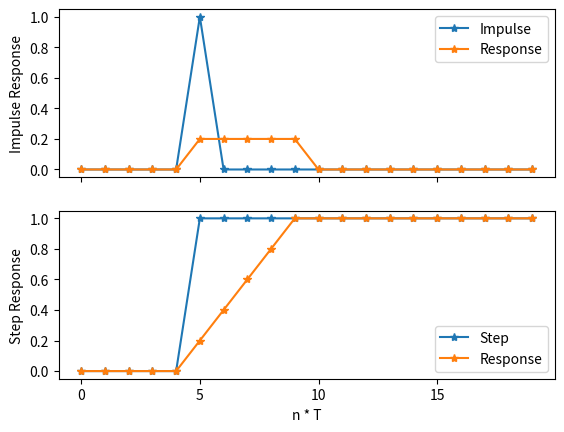
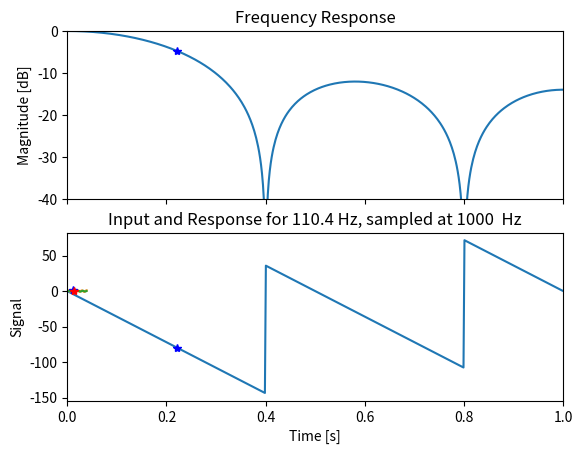

These charts were generated, in order, by the following Python code:
""" Shows how filters can be characterized. """

# author:   Thomas Haslwanter
# date:     June-2020

# Import the required packages
import numpy as np
import matplotlib.pyplot as plt
from scipy import signal


def impulse_response(a, b, ax) -> None:
    """Show the impulse response of an IIR-filter.
    
    Parameters
    ----------
    a : array_like
        feedforward coefficients ('1' for FIR-filter)
    b : array_like
        feedback coefficients
    ax : mpl-axis
        plot-axis for the impulse response

    """

    # Define the impulse ...
    xImpulse = np.zeros(20)
    xImpulse[5] = 1

    # ... and find the impulse-response
    yImpulse = signal.lfilter(b, a, xImpulse)

    # Plot input and response
    ax.plot(xImpulse, '*-', label='Impulse')
    ax.plot(yImpulse, '*-', label='Response')
    ax.legend()
    ax.set_ylabel('Impulse Response')
    ax.set_xticks(np.arange(0, len(xImpulse), 5))
    ax.tick_params(axis='x', labelbottom=False)


def step_response(a, b, ax) -> None:
    """Show the impulse response of an IIR-filter.
    
    Parameters
    ----------
    a : array_like
        feedforward coefficients ('1' for FIR-filter)
    b : array_like
        feedback coefficients
    ax : mpl-axis
        plot-axis for the impulse response
    """

    # Define the step ...
    xStep = np.zeros(20)
    xStep[5:] = 1

    # ... and find the step-response
    yStep = signal.lfilter(b, a, xStep)

    # Plot step and response
    ax.plot(xStep, '*-', label='Step')
    ax.plot(yStep, '*-', label='Response')
    ax.legend(loc='lower right')
    ax.set_xticks( np.arange(0, len(xStep), 5) )
    ax.set_xlabel('n * T')
    ax.set_ylabel('Step Response')


def freq_response(a, b):
    """ Show the impulse response of an IIR-filter. 
    
    Parameters
    ----------
    a : array_like
        feedforward coefficients ('1' for FIR-filter)
    b : array_like
        feedback coefficients

    Returns
    -------
    w : selected radial frequency of 
    h : complex gain for w
    """

    ## Frequency Response
    w, h = signal.freqz(b, a, fs=2)   # Calculate the normalized values
    # Plot them, in a new figure
    fig, axs = plt.subplots(2, 1, sharex=True)
    
    axs[0].plot(w, 20*np.log10( np.abs(h) ))
    axs[0].set_ylim([-40, 0])
    axs[0].set_ylabel('Magnitude [dB]')
    axs[0].set_title('Frequency Response')

    axs[1].plot(w, np.rad2deg(np.arctan2(h.imag, h.real)))
    axs[1].set_ylabel('Phase [deg]')
    axs[1].set_xlabel('Normalized Frequency (x pi rad/sample)')
    axs[1].set_xlim([0, 1])

    selFreq_val = 0.22 # Select a frequency point in the normalized response
    selFreq_nr = np.argmin( np.abs(w-selFreq_val) )
    selFreq_w = w[selFreq_nr]  # Value on plot

    # Find gain and phase for the selected frequency
    selFreq_h = h[selFreq_nr]
    gain = np.abs(selFreq_h)
    phase = np.rad2deg(np.angle(selFreq_h))

    # Show it on the plot
    dB = 20*np.log10(gain)
    axs[0].plot(selFreq_w, 20*np.log10( np.abs(selFreq_h) ), 'b*')
    axs[1].plot(selFreq_w, np.rad2deg(np.arctan2(selFreq_h.imag, selFreq_h.real)), 'b*')

    plt.show()

    return (selFreq_w, selFreq_h)
    

def show_filterEffect(w: float, h: complex) -> None:
    """ Demonstrate the filter effect on the selected frequency.

    Parameters
    ----------
    w : radial frequency
    h : complex gain
    """
    
    # Convert the normalized frequency to an absolute frequency
    rate = 1000
    
    nyq = rate/2
    dt = 1/rate
    freq = w * nyq    # Freqency in Hz, for the selected sample rate
    
    # Calculate the input and output sine, for 0.04 sec
    t = np.arange(0, 0.04, dt)
    sin_in = np.sin(2*np.pi * freq * t)
    sin_out = signal.lfilter(b, a, sin_in)
    
    # Plot them
    plt.plot(t, sin_in, label='Input')
    plt.plot(t, sin_out, label='Output')
    
    plt.title(f'Input and Response for {freq:4.1f} Hz, sampled at {rate}  Hz')
    plt.xlabel('Time [s]')
    plt.ylabel('Signal')
    
    # Estimate gain and phase-shift from the location of the second maximum
    # First find the two maxima (input and output)
    secondCycle = np.where( (t > 1/freq) & (t < (2/freq) ) )[0]
    
    secondMaxIn = np.max(sin_in[secondCycle])
    indexSecondMaxIn = np.argmax(sin_in[secondCycle])
    tMaxIn = t[secondCycle[indexSecondMaxIn]] 
    
    secondMaxFiltered = np.max(sin_out[secondCycle])
    indexSecondMaxFiltered = np.argmax(sin_out[secondCycle])
    tMaxOut = t[secondCycle[indexSecondMaxFiltered]] 
    
    # Estimate gain and phase-shift from them
    gainEstimate = secondMaxFiltered / secondMaxIn
    phaseEstimate = (tMaxIn-tMaxOut)*360*freq
    
    # Plot them
    plt.plot(tMaxIn, secondMaxIn, 'b*')
    plt.plot(tMaxOut, secondMaxFiltered, 'r*')
    # legend('Input', 'Response', 'maxInput', 'maxResponse')
    plt.show()
    
    print(f'Calculated gain and phase: {np.abs(h):4.2f}, and {np.rad2deg(np.arctan2(h.imag, h.real)):5.1f} deg')
    print(f'Calculated gain and phase: {gainEstimate:4.2f}, and {phaseEstimate:5.1f} deg')
    
    # If you want to define the figure format, add the following:
    #fig = gcf
    #fig.PaperUnits = 'inches'
    #fig.PaperPosition = [0 0 6 3]
    

if __name__ == '__main__':

    ## Generate coefficients for an averaging filter (FIR)
    len_filter = 5
    b = np.ones(len_filter)/len_filter
    a = 1

    fig, axs = plt.subplots(2, 1, sharex=True)

    impulse_response(a, b, axs[0])
    step_response(a, b, axs[1])
    plt.show()

    w, h = freq_response(a, b)
    
    show_filterEffect(w, h)

